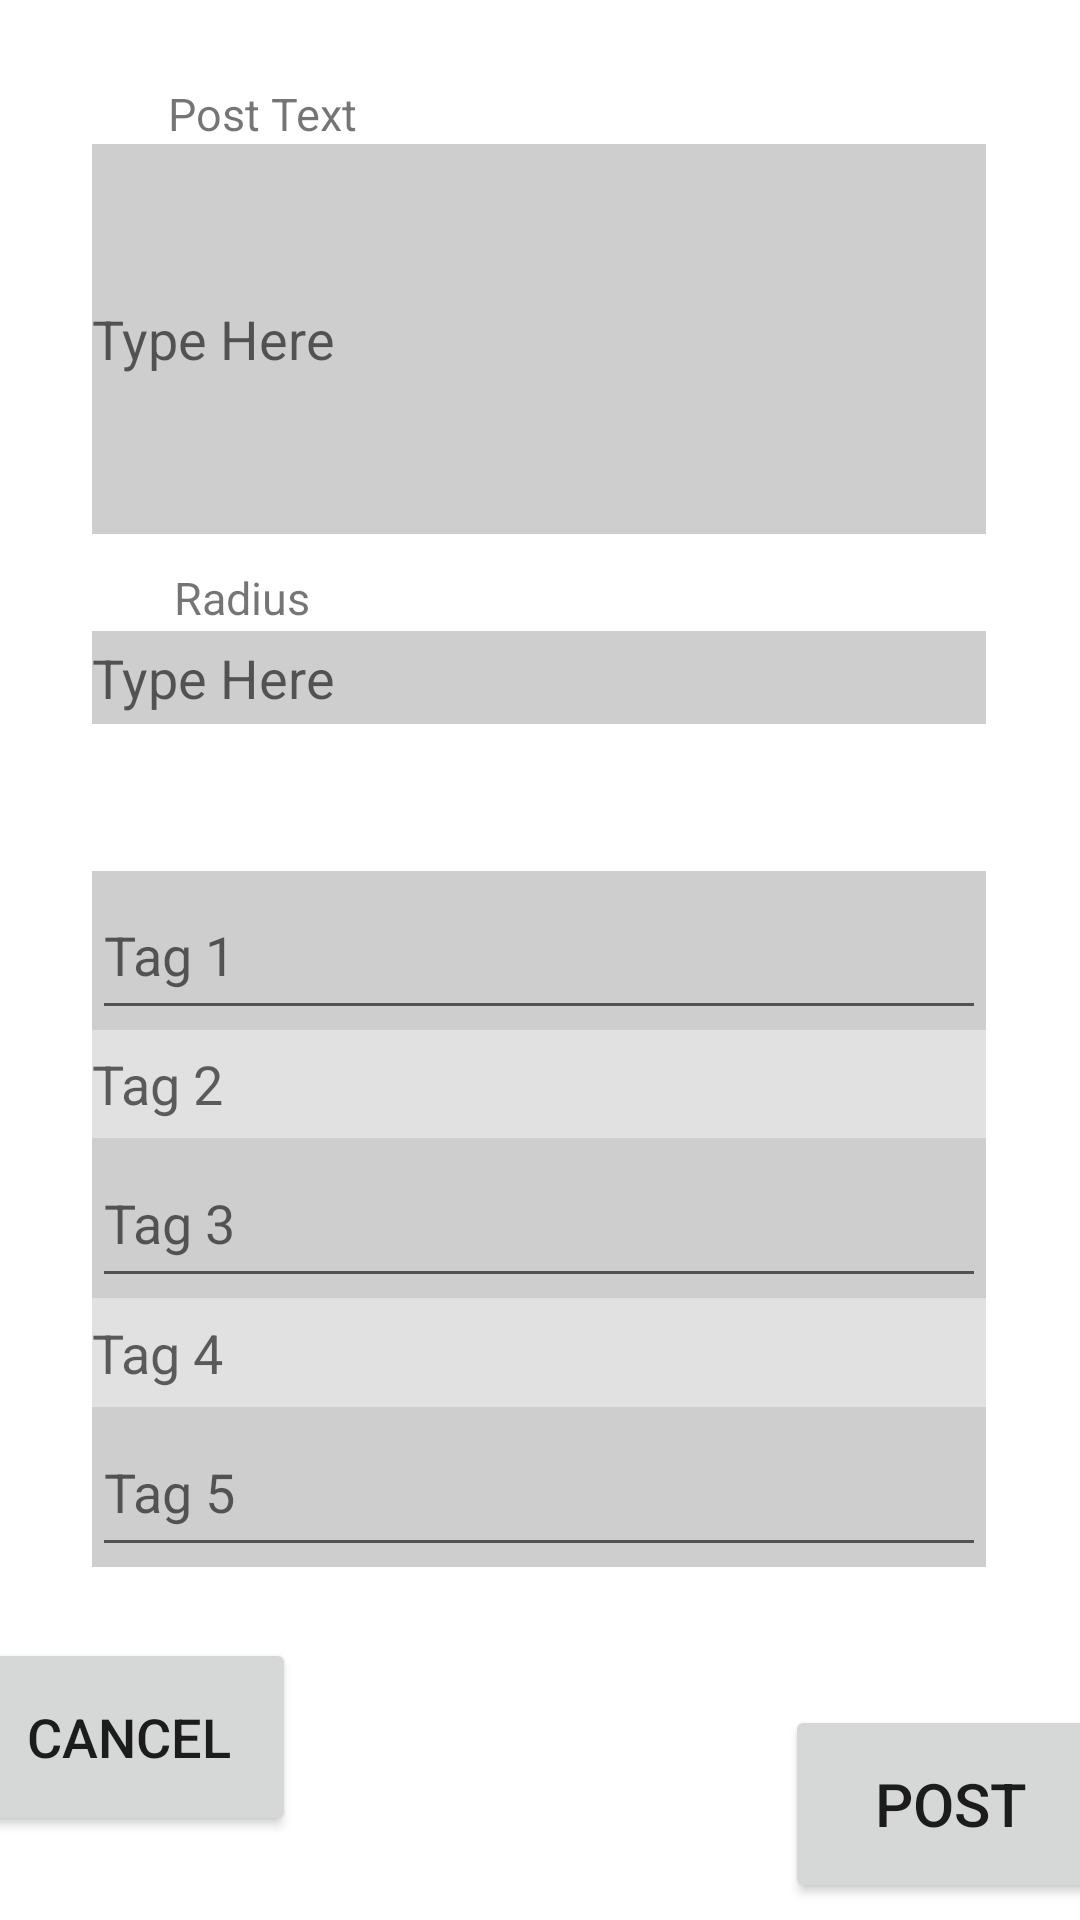

Reconstruct the res/layout file that produces this screen, plus the resources it refers to.
<!-- AndroidManifest.xml: application theme Theme.WhereRUApp -->
<!-- res/layout/activity_make_post.xml -->
<?xml version="1.0" encoding="utf-8"?>
<androidx.constraintlayout.widget.ConstraintLayout xmlns:android="http://schemas.android.com/apk/res/android"
    xmlns:app="http://schemas.android.com/apk/res-auto"
    xmlns:tools="http://schemas.android.com/tools"
    android:layout_width="match_parent"
    android:layout_height="match_parent"
    tools:context=".MakePostActivity">

    <EditText
        android:id="@+id/postEditText"
        android:layout_width="298dp"
        android:layout_height="130dp"
        android:layout_marginStart="56dp"
        android:layout_marginEnd="57dp"
        android:layout_marginBottom="11dp"
        android:background="#CFCECE"
        android:hint="@string/type_here"
        android:textAlignment="viewStart"
        app:layout_constraintBottom_toTopOf="@+id/radiusTitleView"
        app:layout_constraintEnd_toEndOf="parent"
        app:layout_constraintStart_toStartOf="parent"
        app:layout_constraintTop_toBottomOf="@+id/postTextTitleView" />

    <EditText
        android:id="@+id/radiusEditText"
        android:layout_width="298dp"
        android:layout_height="31dp"
        android:layout_marginStart="56dp"
        android:layout_marginEnd="57dp"
        android:layout_marginBottom="20dp"
        android:background="#CFCECE"
        android:hint="@string/type_here"
        android:textAlignment="viewStart"
        app:layout_constraintBottom_toTopOf="@+id/tagTitle"
        app:layout_constraintEnd_toEndOf="parent"
        app:layout_constraintStart_toStartOf="parent"
        app:layout_constraintTop_toBottomOf="@+id/radiusTitleView" />


    <TextView
        android:id="@+id/postTextTitleView"
        android:layout_width="wrap_content"
        android:layout_height="wrap_content"
        android:layout_marginStart="56dp"
        android:layout_marginTop="50dp"
        android:layout_marginEnd="296dp"
        android:text="@string/post_text"
        android:textSize="15sp"
        app:layout_constraintBottom_toTopOf="@+id/postEditText"
        app:layout_constraintEnd_toEndOf="parent"
        app:layout_constraintHorizontal_bias="0.0"
        app:layout_constraintStart_toStartOf="parent"
        app:layout_constraintTop_toTopOf="parent" />

    <TextView
        android:id="@+id/radiusTitleView"
        android:layout_width="wrap_content"
        android:layout_height="wrap_content"
        android:layout_marginStart="58dp"
        android:layout_marginEnd="296dp"
        android:layout_marginBottom="1dp"
        android:text="@string/radius"
        android:textSize="15sp"
        app:layout_constraintBottom_toTopOf="@+id/radiusEditText"
        app:layout_constraintEnd_toEndOf="parent"
        app:layout_constraintHorizontal_bias="0.0"
        app:layout_constraintStart_toStartOf="parent"
        app:layout_constraintTop_toBottomOf="@+id/postEditText"
        app:layout_constraintVertical_bias="0.53" />

    <TextView
        android:id="@+id/tagTitle"
        android:layout_width="wrap_content"
        android:layout_height="wrap_content"
        android:layout_marginStart="56dp"
        android:layout_marginEnd="325dp"
        android:layout_marginBottom="3dp"
        android:text="@string/tags"
        app:layout_constraintBottom_toTopOf="@+id/tagList"
        app:layout_constraintEnd_toEndOf="parent"
        app:layout_constraintStart_toStartOf="parent"
        app:layout_constraintTop_toBottomOf="@+id/radiusEditText" />

    <LinearLayout
        android:id="@+id/tagList"
        android:layout_width="298dp"
        android:layout_height="232dp"
        android:layout_marginStart="56dp"
        android:layout_marginTop="7dp"
        android:layout_marginEnd="57dp"
        android:layout_marginBottom="23dp"
        android:background="#CFCECE"
        android:orientation="vertical"
        app:layout_constraintBottom_toTopOf="@+id/makePostButton"
        app:layout_constraintEnd_toEndOf="parent"
        app:layout_constraintStart_toStartOf="parent"
        app:layout_constraintTop_toBottomOf="@+id/tagTitle">

        <EditText
            android:id="@+id/tagEditText1"
            android:layout_width="match_parent"
            android:layout_height="wrap_content"
            android:layout_weight="1"
            android:hint="@string/tag_1" />

        <EditText
            android:id="@+id/tagEditText2"
            android:layout_width="match_parent"
            android:layout_height="wrap_content"
            android:layout_weight="1"
            android:background="#E1E1E1"
            android:hint="@string/tag_2" />

        <EditText
            android:id="@+id/tagEditText3"
            android:layout_width="match_parent"
            android:layout_height="wrap_content"
            android:layout_weight="1"
            android:hint="@string/tag_3" />

        <EditText
            android:id="@+id/tagEditText4"
            android:layout_width="match_parent"
            android:layout_height="wrap_content"
            android:layout_weight="1"
            android:background="#E1E1E1"
            android:hint="@string/tag_4" />

        <EditText
            android:id="@+id/tagEditText5"
            android:layout_width="match_parent"
            android:layout_height="wrap_content"
            android:layout_weight="1"
            android:hint="@string/tag_5" />

    </LinearLayout>

    <Button
        android:id="@+id/cancelButton"
        android:layout_width="111dp"
        android:layout_height="66dp"
        android:layout_marginStart="59dp"
        android:layout_marginTop="23dp"
        android:layout_marginEnd="90dp"
        android:layout_marginBottom="28dp"
        android:onClick="cancelPost"
        android:text="@string/cancel"
        android:textSize="18sp"
        app:layout_constraintBottom_toBottomOf="parent"
        app:layout_constraintEnd_toStartOf="@+id/makePostButton"
        app:layout_constraintHorizontal_bias="0.0"
        app:layout_constraintStart_toStartOf="parent"
        app:layout_constraintTop_toBottomOf="@+id/tagList"
        app:layout_constraintVertical_bias="0.852" />

    <Button
        android:id="@+id/makePostButton"
        android:layout_width="111dp"
        android:layout_height="66dp"
        android:layout_marginStart="73dp"
        android:layout_marginTop="23dp"
        android:layout_marginEnd="59dp"
        android:layout_marginBottom="28dp"
        android:onClick="postEntries"
        android:text="@string/post"
        android:textSize="20sp"
        app:layout_constraintBottom_toBottomOf="parent"
        app:layout_constraintEnd_toEndOf="parent"
        app:layout_constraintStart_toEndOf="@+id/cancelButton"
        app:layout_constraintTop_toBottomOf="@+id/tagList" />

    <TextView
        android:id="@+id/invalidDistance"
        android:layout_width="208dp"
        android:layout_height="39dp"
        android:layout_weight="1"
        android:background="#939593"
        android:gravity="center"
        android:text="@string/radius_should_be_greater_than_0_and_less_than_1000_meters"
        android:textAlignment="center"
        android:textColor="#E12B2B"
        android:textSize="14sp"
        android:textStyle="bold"
        android:visibility="invisible"
        app:layout_constraintBottom_toBottomOf="parent"
        app:layout_constraintEnd_toEndOf="parent"
        app:layout_constraintHorizontal_bias="0.497"
        app:layout_constraintStart_toStartOf="parent"
        app:layout_constraintTop_toTopOf="parent"
        app:layout_constraintVertical_bias="0.438"
        tools:visibility="visible" />

</androidx.constraintlayout.widget.ConstraintLayout>
<!-- resources referenced by this layout -->
<resources>
  <string name="cancel">Cancel</string>
  <string name="post">Post</string>
  <string name="post_text">Post Text</string>
  <string name="radius">Radius</string>
  <string name="radius_should_be_greater_than_0_and_less_than_1000_meters">Radius should be greater than 0 and less than 1000 Meters</string>
  <string name="tag_1">Tag 1</string>
  <string name="tag_2">Tag 2</string>
  <string name="tag_3">Tag 3</string>
  <string name="tag_4">Tag 4</string>
  <string name="tag_5">Tag 5</string>
  <string name="tags">Tags</string>
  <string name="type_here">Type Here</string>
  <style name="Theme.WhereRUApp" parent="Theme.MaterialComponents.DayNight.DarkActionBar">
          
          <item name="colorPrimary">@color/purple_500</item>
          <item name="colorPrimaryVariant">@color/purple_700</item>
          <item name="colorOnPrimary">@color/white</item>
          
          <item name="colorSecondary">@color/teal_200</item>
          <item name="colorSecondaryVariant">@color/teal_700</item>
          <item name="colorOnSecondary">@color/black</item>
          
          <item name="android:statusBarColor">?attr/colorPrimaryVariant</item>
          
      </style>
  <color name="purple_500">#FF6200EE</color>
  <color name="purple_700">#FF3700B3</color>
  <color name="white">#FFFFFFFF</color>
  <color name="teal_200">#FF03DAC5</color>
  <color name="teal_700">#FF018786</color>
  <color name="black">#FF000000</color>
</resources>
